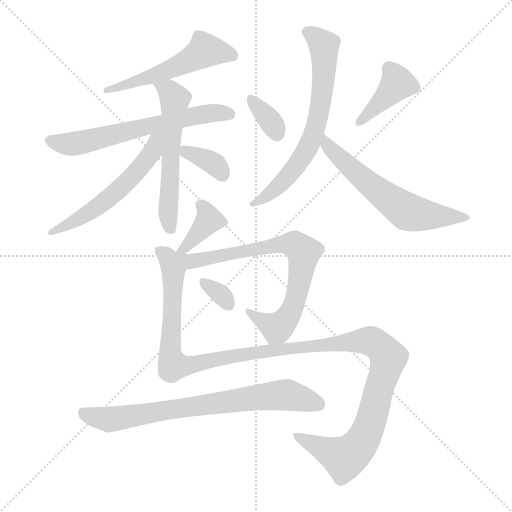
t = 0.00 s
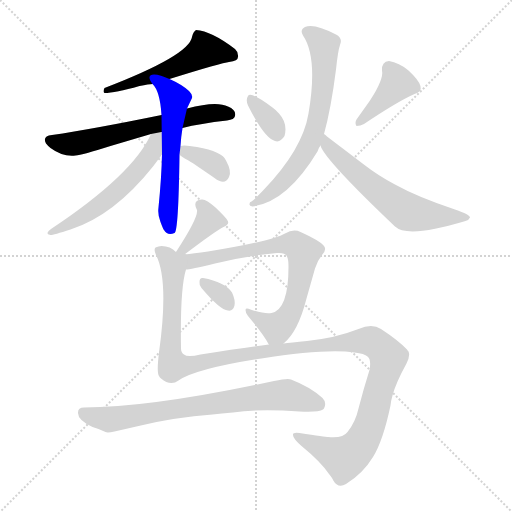
t = 2.01 s
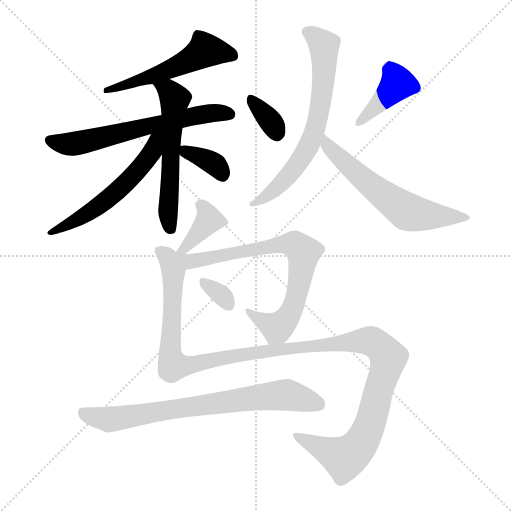
t = 4.03 s
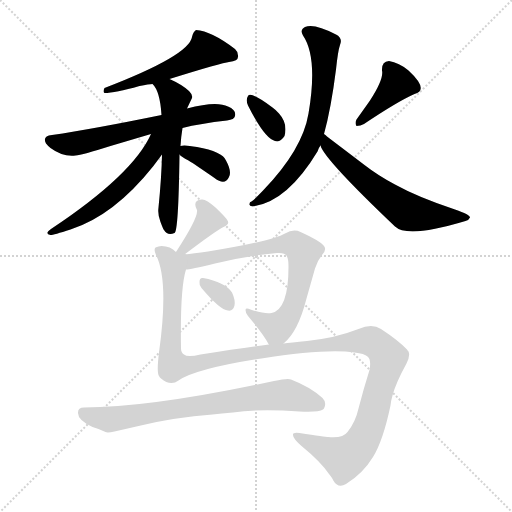
t = 6.04 s
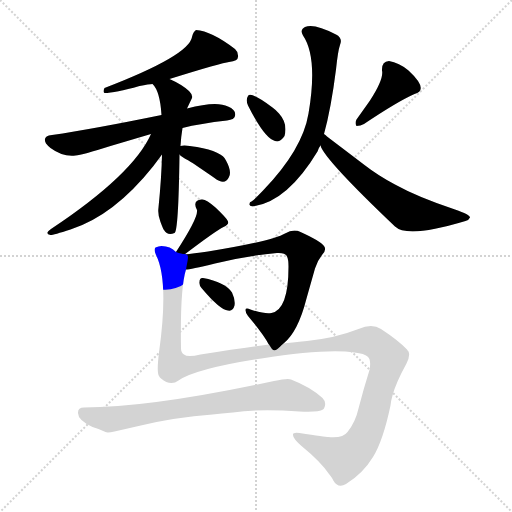
t = 8.05 s
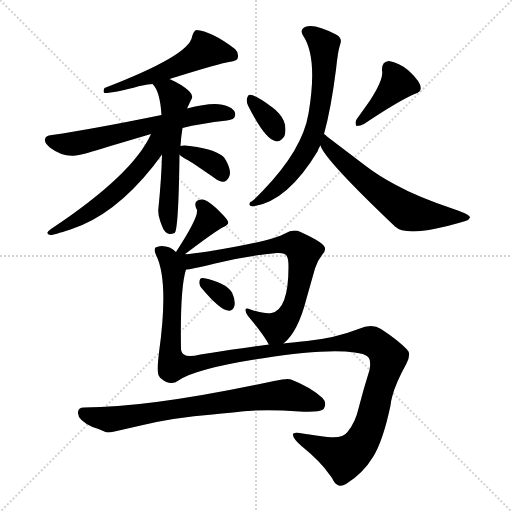
t = 10.07 s

The animated SVG that drew these frames (rendered in a browser with its animation timeline set to each time). Animation: 14 CSS @keyframes rules; one cycle of 10.07 s.

<svg version="1.1" viewBox="0 0 1024 1024" xmlns="http://www.w3.org/2000/svg">
  <g stroke="lightgray" stroke-dasharray="1,1" stroke-width="1" transform="scale(4, 4)">
    <line x1="0" y1="0" x2="256" y2="256"></line>
    <line x1="256" y1="0" x2="0" y2="256"></line>
    <line x1="128" y1="0" x2="128" y2="256"></line>
    <line x1="0" y1="128" x2="256" y2="128"></line>
  </g>
<g transform="scale(1, -1) translate(0, -900)">
   <style type="text/css">
    @keyframes keyframes0 {
      from {
       stroke: blue;
       stroke-dashoffset: 527;
       stroke-width: 128;
       }
       63% {
       animation-timing-function: step-end;
       stroke: blue;
       stroke-dashoffset: 0;
       stroke-width: 128;
       }
       to {
       stroke: black;
       stroke-width: 1024;
       }
       }
       #make-me-a-hanzi-animation-0 {
         animation: keyframes0 0.678874s both;
         animation-delay: 0.000000s;
         animation-timing-function: linear;
       }
    @keyframes keyframes1 {
      from {
       stroke: blue;
       stroke-dashoffset: 622;
       stroke-width: 128;
       }
       67% {
       animation-timing-function: step-end;
       stroke: blue;
       stroke-dashoffset: 0;
       stroke-width: 128;
       }
       to {
       stroke: black;
       stroke-width: 1024;
       }
       }
       #make-me-a-hanzi-animation-1 {
         animation: keyframes1 0.756185s both;
         animation-delay: 0.678874s;
         animation-timing-function: linear;
       }
    @keyframes keyframes2 {
      from {
       stroke: blue;
       stroke-dashoffset: 566;
       stroke-width: 128;
       }
       65% {
       animation-timing-function: step-end;
       stroke: blue;
       stroke-dashoffset: 0;
       stroke-width: 128;
       }
       to {
       stroke: black;
       stroke-width: 1024;
       }
       }
       #make-me-a-hanzi-animation-2 {
         animation: keyframes2 0.710612s both;
         animation-delay: 1.435059s;
         animation-timing-function: linear;
       }
    @keyframes keyframes3 {
      from {
       stroke: blue;
       stroke-dashoffset: 553;
       stroke-width: 128;
       }
       64% {
       animation-timing-function: step-end;
       stroke: blue;
       stroke-dashoffset: 0;
       stroke-width: 128;
       }
       to {
       stroke: black;
       stroke-width: 1024;
       }
       }
       #make-me-a-hanzi-animation-3 {
         animation: keyframes3 0.700033s both;
         animation-delay: 2.145671s;
         animation-timing-function: linear;
       }
    @keyframes keyframes4 {
      from {
       stroke: blue;
       stroke-dashoffset: 351;
       stroke-width: 128;
       }
       53% {
       animation-timing-function: step-end;
       stroke: blue;
       stroke-dashoffset: 0;
       stroke-width: 128;
       }
       to {
       stroke: black;
       stroke-width: 1024;
       }
       }
       #make-me-a-hanzi-animation-4 {
         animation: keyframes4 0.535645s both;
         animation-delay: 2.845703s;
         animation-timing-function: linear;
       }
    @keyframes keyframes5 {
      from {
       stroke: blue;
       stroke-dashoffset: 343;
       stroke-width: 128;
       }
       53% {
       animation-timing-function: step-end;
       stroke: blue;
       stroke-dashoffset: 0;
       stroke-width: 128;
       }
       to {
       stroke: black;
       stroke-width: 1024;
       }
       }
       #make-me-a-hanzi-animation-5 {
         animation: keyframes5 0.529134s both;
         animation-delay: 3.381348s;
         animation-timing-function: linear;
       }
    @keyframes keyframes6 {
      from {
       stroke: blue;
       stroke-dashoffset: 400;
       stroke-width: 128;
       }
       57% {
       animation-timing-function: step-end;
       stroke: blue;
       stroke-dashoffset: 0;
       stroke-width: 128;
       }
       to {
       stroke: black;
       stroke-width: 1024;
       }
       }
       #make-me-a-hanzi-animation-6 {
         animation: keyframes6 0.575521s both;
         animation-delay: 3.910482s;
         animation-timing-function: linear;
       }
    @keyframes keyframes7 {
      from {
       stroke: blue;
       stroke-dashoffset: 670;
       stroke-width: 128;
       }
       69% {
       animation-timing-function: step-end;
       stroke: blue;
       stroke-dashoffset: 0;
       stroke-width: 128;
       }
       to {
       stroke: black;
       stroke-width: 1024;
       }
       }
       #make-me-a-hanzi-animation-7 {
         animation: keyframes7 0.795247s both;
         animation-delay: 4.486003s;
         animation-timing-function: linear;
       }
    @keyframes keyframes8 {
      from {
       stroke: blue;
       stroke-dashoffset: 602;
       stroke-width: 128;
       }
       66% {
       animation-timing-function: step-end;
       stroke: blue;
       stroke-dashoffset: 0;
       stroke-width: 128;
       }
       to {
       stroke: black;
       stroke-width: 1024;
       }
       }
       #make-me-a-hanzi-animation-8 {
         animation: keyframes8 0.739909s both;
         animation-delay: 5.281250s;
         animation-timing-function: linear;
       }
    @keyframes keyframes9 {
      from {
       stroke: blue;
       stroke-dashoffset: 374;
       stroke-width: 128;
       }
       55% {
       animation-timing-function: step-end;
       stroke: blue;
       stroke-dashoffset: 0;
       stroke-width: 128;
       }
       to {
       stroke: black;
       stroke-width: 1024;
       }
       }
       #make-me-a-hanzi-animation-9 {
         animation: keyframes9 0.554362s both;
         animation-delay: 6.021159s;
         animation-timing-function: linear;
       }
    @keyframes keyframes10 {
      from {
       stroke: blue;
       stroke-dashoffset: 731;
       stroke-width: 128;
       }
       70% {
       animation-timing-function: step-end;
       stroke: blue;
       stroke-dashoffset: 0;
       stroke-width: 128;
       }
       to {
       stroke: black;
       stroke-width: 1024;
       }
       }
       #make-me-a-hanzi-animation-10 {
         animation: keyframes10 0.844889s both;
         animation-delay: 6.575521s;
         animation-timing-function: linear;
       }
    @keyframes keyframes11 {
      from {
       stroke: blue;
       stroke-dashoffset: 322;
       stroke-width: 128;
       }
       51% {
       animation-timing-function: step-end;
       stroke: blue;
       stroke-dashoffset: 0;
       stroke-width: 128;
       }
       to {
       stroke: black;
       stroke-width: 1024;
       }
       }
       #make-me-a-hanzi-animation-11 {
         animation: keyframes11 0.512044s both;
         animation-delay: 7.420410s;
         animation-timing-function: linear;
       }
    @keyframes keyframes12 {
      from {
       stroke: blue;
       stroke-dashoffset: 1273;
       stroke-width: 128;
       }
       81% {
       animation-timing-function: step-end;
       stroke: blue;
       stroke-dashoffset: 0;
       stroke-width: 128;
       }
       to {
       stroke: black;
       stroke-width: 1024;
       }
       }
       #make-me-a-hanzi-animation-12 {
         animation: keyframes12 1.285970s both;
         animation-delay: 7.932454s;
         animation-timing-function: linear;
       }
    @keyframes keyframes13 {
      from {
       stroke: blue;
       stroke-dashoffset: 733;
       stroke-width: 128;
       }
       70% {
       animation-timing-function: step-end;
       stroke: blue;
       stroke-dashoffset: 0;
       stroke-width: 128;
       }
       to {
       stroke: black;
       stroke-width: 1024;
       }
       }
       #make-me-a-hanzi-animation-13 {
         animation: keyframes13 0.846517s both;
         animation-delay: 9.218424s;
         animation-timing-function: linear;
       }
</style>
<path d="M 209.0 714.0 Q 230.0 714.0 279.0 728.0 Q 298.0 732.0 305.0 732.0 L 339.0 742.0 Q 445.0 775.0 458.0 776.0 Q 478.0 778.0 476.0 789.0 Q 475.0 798.0 470.0 802.0 Q 423.0 838.0 392.0 840.0 Q 386.0 836.0 384.0 826.0 Q 378.0 789.0 209.0 724.0 Q 205.0 716.0 209.0 714.0 Z" fill="lightgray"></path> 
<path d="M 323.0 670.0 Q 186.0 642.0 104.0 630.0 Q 84.0 628.0 92.0 613.0 Q 96.0 608.0 101.0 604.0 Q 125.0 586.0 151.0 589.0 Q 164.0 590.0 221.0 608.0 L 302.0 632.0 L 365.0 644.0 Q 400.0 653.0 454.0 659.0 Q 469.0 661.0 470.0 668.0 Q 473.0 680.0 456.0 687.0 Q 433.0 699.0 374.0 683.0 L 323.0 670.0 Z" fill="lightgray"></path> 
<path d="M 305.0 732.0 Q 320.0 718.0 323.0 670.0 L 324.0 591.0 Q 323.0 545.0 317.0 485.0 Q 315.0 471.0 321.0 456.0 Q 327.0 440.0 328.0 440.0 Q 335.0 428.0 349.0 434.0 Q 357.0 437.0 359.0 591.0 L 361.0 608.0 Q 362.0 626.0 365.0 644.0 L 374.0 683.0 L 384.0 704.0 Q 386.0 710.0 378.0 718.0 Q 364.0 731.0 339.0 742.0 C 312.0 755.0 287.0 756.0 305.0 732.0 Z" fill="lightgray"></path> 
<path d="M 302.0 632.0 Q 266.0 551.0 102.0 442.0 Q 88.0 432.0 101.0 430.0 Q 107.0 430.0 141.0 441.0 Q 228.0 469.0 306.0 567.0 L 324.0 591.0 C 362.0 641.0 315.0 660.0 302.0 632.0 Z" fill="lightgray"></path> 
<path d="M 359.0 591.0 Q 362.0 587.0 377.0 579.0 Q 390.0 571.0 429.0 544.0 Q 450.0 528.0 458.0 546.0 Q 464.0 557.0 452.0 579.0 Q 445.0 597.0 394.0 606.0 Q 368.0 611.0 361.0 608.0 C 345.0 604.0 345.0 604.0 359.0 591.0 Z" fill="lightgray"></path> 
<path d="M 496.0 689.0 Q 529.0 623.0 550.0 618.0 Q 560.0 614.0 569.0 628.0 Q 576.0 653.0 558.0 673.0 Q 552.0 680.0 545.0 685.0 Q 501.0 718.0 496.0 708.0 Q 491.0 701.0 496.0 689.0 Z" fill="lightgray"></path> 
<path d="M 764.0 759.0 Q 768.0 742.0 740.0 699.0 L 713.0 661.0 Q 709.0 654.0 713.0 648.0 Q 721.0 648.0 728.0 652.0 Q 795.0 697.0 829.0 712.0 Q 859.0 720.0 817.0 759.0 Q 798.0 775.0 778.0 778.0 Q 763.0 777.0 764.0 759.0 Z" fill="lightgray"></path> 
<path d="M 499.0 492.0 Q 498.0 488.0 505.0 487.0 Q 574.0 496.0 635.0 597.0 Q 637.0 604.0 641.0 609.0 L 648.0 632.0 Q 662.0 682.0 672.0 761.0 Q 676.0 799.0 680.0 810.0 Q 686.0 824.0 672.0 831.0 Q 628.0 854.0 610.0 846.0 Q 599.0 840.0 606.0 829.0 Q 636.0 785.0 617.0 673.0 Q 605.0 601.0 527.0 520.0 Q 508.0 500.0 503.0 497.0 Q 499.0 497.0 499.0 492.0 Z" fill="lightgray"></path> 
<path d="M 641.0 609.0 Q 648.0 582.0 790.0 447.0 Q 815.0 423.0 931.0 458.0 Q 938.0 460.0 940.0 465.0 Q 940.0 471.0 910.0 481.0 Q 835.0 506.0 790.0 531.0 Q 756.0 549.0 729.0 570.0 L 654.0 627.0 Q 652.0 630.0 648.0 632.0 C 625.0 651.0 628.0 636.0 641.0 609.0 Z" fill="lightgray"></path> 
<path d="M 431.0 485.0 Q 411.0 503.0 403.0 501.0 Q 384.0 499.0 394.0 480.0 Q 397.0 465.0 352.0 396.0 C 336.0 371.0 345.0 373.0 369.0 391.0 Q 431.0 438.0 447.0 446.0 Q 460.0 452.0 455.0 459.0 Q 452.0 465.0 431.0 485.0 Z" fill="lightgray"></path> 
<path d="M 567.0 213.0 Q 596.0 236.0 613.0 303.0 L 630.0 363.0 Q 635.0 379.0 644.0 390.0 Q 654.0 401.0 648.0 408.0 Q 641.0 418.0 601.0 436.0 Q 587.0 443.0 570.0 433.0 Q 545.0 418.0 416.0 397.0 Q 386.0 393.0 369.0 391.0 C 339.0 387.0 342.0 356.0 372.0 361.0 Q 380.0 361.0 430.0 373.0 Q 494.0 389.0 554.0 394.0 Q 571.0 395.0 574.0 387.0 Q 577.0 381.0 577.0 367.0 Q 577.0 281.0 543.0 274.0 Q 531.0 271.0 501.0 281.0 Q 491.0 285.0 491.0 280.0 Q 491.0 274.0 496.0 268.0 Q 527.0 231.0 537.0 212.0 L 538.0 211.0 C 548.0 195.0 548.0 195.0 567.0 213.0 Z" fill="lightgray"></path> 
<path d="M 403.0 324.0 Q 440.0 280.0 456.0 279.0 Q 466.0 277.0 469.0 289.0 Q 471.0 300.0 464.0 315.0 Q 450.0 336.0 406.0 344.0 Q 399.0 345.0 399.0 336.0 Q 398.0 330.0 403.0 324.0 Z" fill="lightgray"></path> 
<path d="M 352.0 396.0 Q 341.0 408.0 323.0 408.0 Q 317.0 408.0 311.0 405.0 Q 307.0 401.0 312.0 390.0 Q 338.0 339.0 318.0 195.0 Q 313.0 155.0 318.0 148.0 Q 319.0 146.0 322.0 143.0 Q 341.0 127.0 357.0 139.0 Q 393.0 163.0 523.0 183.0 Q 651.0 203.0 709.0 195.0 Q 729.0 193.0 735.0 187.0 Q 743.0 181.0 739.0 160.0 Q 727.0 122.0 717.0 83.0 Q 711.0 56.0 695.0 36.0 Q 686.0 23.0 656.0 26.0 Q 652.0 26.0 599.0 34.0 Q 585.0 36.0 586.0 30.0 Q 586.0 23.0 603.0 8.0 Q 641.0 -23.0 658.0 -48.0 Q 666.0 -58.0 666.0 -60.0 Q 676.0 -78.0 692.0 -68.0 Q 726.0 -47.0 746.0 -14.0 Q 766.0 18.0 781.0 89.0 Q 782.0 99.0 785.0 109.0 Q 792.0 135.0 813.0 173.0 Q 821.0 189.0 817.0 197.0 Q 815.0 199.0 814.0 201.0 Q 797.0 219.0 762.0 242.0 Q 744.0 254.0 717.0 242.0 Q 671.0 224.0 614.0 218.0 Q 581.0 215.0 567.0 213.0 L 538.0 211.0 Q 487.0 205.0 401.0 191.0 Q 375.0 185.0 368.0 191.0 Q 362.0 195.0 362.0 203.0 Q 360.0 323.0 372.0 361.0 C 380.0 402.0 377.0 386.0 352.0 396.0 Z" fill="lightgray"></path> 
<path d="M 286.0 50.0 Q 349.0 65.0 425.0 71.0 Q 442.0 73.0 466.0 75.0 Q 518.0 83.0 599.0 77.0 Q 637.0 75.0 646.0 81.0 L 648.0 83.0 Q 654.0 95.0 645.0 104.0 Q 621.0 126.0 582.0 141.0 Q 576.0 144.0 548.0 138.0 Q 302.0 85.0 168.0 85.0 Q 156.0 85.0 156.0 75.0 Q 155.0 60.0 185.0 46.0 Q 199.0 42.0 211.0 36.0 Q 215.0 34.0 229.0 37.0 L 286.0 50.0 Z" fill="lightgray"></path> 
      <clipPath id="make-me-a-hanzi-clip-0">
      <path d="M 209.0 714.0 Q 230.0 714.0 279.0 728.0 Q 298.0 732.0 305.0 732.0 L 339.0 742.0 Q 445.0 775.0 458.0 776.0 Q 478.0 778.0 476.0 789.0 Q 475.0 798.0 470.0 802.0 Q 423.0 838.0 392.0 840.0 Q 386.0 836.0 384.0 826.0 Q 378.0 789.0 209.0 724.0 Q 205.0 716.0 209.0 714.0 Z" fill="lightgray"></path>
      </clipPath>
      <path clip-path="url(#make-me-a-hanzi-clip-0)" d="M 462.0 790.0 L 409.0 799.0 L 346.0 763.0 L 285.0 740.0 L 248.0 733.0 L 236.0 724.0 L 222.0 728.0 L 213.0 719.0 " fill="none" id="make-me-a-hanzi-animation-0" stroke-dasharray="399 798" stroke-linecap="round"></path>

      <clipPath id="make-me-a-hanzi-clip-1">
      <path d="M 323.0 670.0 Q 186.0 642.0 104.0 630.0 Q 84.0 628.0 92.0 613.0 Q 96.0 608.0 101.0 604.0 Q 125.0 586.0 151.0 589.0 Q 164.0 590.0 221.0 608.0 L 302.0 632.0 L 365.0 644.0 Q 400.0 653.0 454.0 659.0 Q 469.0 661.0 470.0 668.0 Q 473.0 680.0 456.0 687.0 Q 433.0 699.0 374.0 683.0 L 323.0 670.0 Z" fill="lightgray"></path>
      </clipPath>
      <path clip-path="url(#make-me-a-hanzi-clip-1)" d="M 101.0 620.0 L 125.0 613.0 L 158.0 614.0 L 387.0 669.0 L 459.0 672.0 " fill="none" id="make-me-a-hanzi-animation-1" stroke-dasharray="494 988" stroke-linecap="round"></path>

      <clipPath id="make-me-a-hanzi-clip-2">
      <path d="M 305.0 732.0 Q 320.0 718.0 323.0 670.0 L 324.0 591.0 Q 323.0 545.0 317.0 485.0 Q 315.0 471.0 321.0 456.0 Q 327.0 440.0 328.0 440.0 Q 335.0 428.0 349.0 434.0 Q 357.0 437.0 359.0 591.0 L 361.0 608.0 Q 362.0 626.0 365.0 644.0 L 374.0 683.0 L 384.0 704.0 Q 386.0 710.0 378.0 718.0 Q 364.0 731.0 339.0 742.0 C 312.0 755.0 287.0 756.0 305.0 732.0 Z" fill="lightgray"></path>
      </clipPath>
      <path clip-path="url(#make-me-a-hanzi-clip-2)" d="M 311.0 731.0 L 339.0 716.0 L 349.0 700.0 L 336.0 492.0 L 342.0 441.0 " fill="none" id="make-me-a-hanzi-animation-2" stroke-dasharray="438 876" stroke-linecap="round"></path>

      <clipPath id="make-me-a-hanzi-clip-3">
      <path d="M 302.0 632.0 Q 266.0 551.0 102.0 442.0 Q 88.0 432.0 101.0 430.0 Q 107.0 430.0 141.0 441.0 Q 228.0 469.0 306.0 567.0 L 324.0 591.0 C 362.0 641.0 315.0 660.0 302.0 632.0 Z" fill="lightgray"></path>
      </clipPath>
      <path clip-path="url(#make-me-a-hanzi-clip-3)" d="M 319.0 629.0 L 311.0 621.0 L 305.0 596.0 L 239.0 521.0 L 179.0 475.0 L 104.0 436.0 " fill="none" id="make-me-a-hanzi-animation-3" stroke-dasharray="425 850" stroke-linecap="round"></path>

      <clipPath id="make-me-a-hanzi-clip-4">
      <path d="M 359.0 591.0 Q 362.0 587.0 377.0 579.0 Q 390.0 571.0 429.0 544.0 Q 450.0 528.0 458.0 546.0 Q 464.0 557.0 452.0 579.0 Q 445.0 597.0 394.0 606.0 Q 368.0 611.0 361.0 608.0 C 345.0 604.0 345.0 604.0 359.0 591.0 Z" fill="lightgray"></path>
      </clipPath>
      <path clip-path="url(#make-me-a-hanzi-clip-4)" d="M 365.0 603.0 L 428.0 572.0 L 443.0 552.0 " fill="none" id="make-me-a-hanzi-animation-4" stroke-dasharray="223 446" stroke-linecap="round"></path>

      <clipPath id="make-me-a-hanzi-clip-5">
      <path d="M 496.0 689.0 Q 529.0 623.0 550.0 618.0 Q 560.0 614.0 569.0 628.0 Q 576.0 653.0 558.0 673.0 Q 552.0 680.0 545.0 685.0 Q 501.0 718.0 496.0 708.0 Q 491.0 701.0 496.0 689.0 Z" fill="lightgray"></path>
      </clipPath>
      <path clip-path="url(#make-me-a-hanzi-clip-5)" d="M 502.0 702.0 L 544.0 654.0 L 554.0 633.0 " fill="none" id="make-me-a-hanzi-animation-5" stroke-dasharray="215 430" stroke-linecap="round"></path>

      <clipPath id="make-me-a-hanzi-clip-6">
      <path d="M 764.0 759.0 Q 768.0 742.0 740.0 699.0 L 713.0 661.0 Q 709.0 654.0 713.0 648.0 Q 721.0 648.0 728.0 652.0 Q 795.0 697.0 829.0 712.0 Q 859.0 720.0 817.0 759.0 Q 798.0 775.0 778.0 778.0 Q 763.0 777.0 764.0 759.0 Z" fill="lightgray"></path>
      </clipPath>
      <path clip-path="url(#make-me-a-hanzi-clip-6)" d="M 829.0 725.0 L 795.0 733.0 L 719.0 655.0 " fill="none" id="make-me-a-hanzi-animation-6" stroke-dasharray="272 544" stroke-linecap="round"></path>

      <clipPath id="make-me-a-hanzi-clip-7">
      <path d="M 499.0 492.0 Q 498.0 488.0 505.0 487.0 Q 574.0 496.0 635.0 597.0 Q 637.0 604.0 641.0 609.0 L 648.0 632.0 Q 662.0 682.0 672.0 761.0 Q 676.0 799.0 680.0 810.0 Q 686.0 824.0 672.0 831.0 Q 628.0 854.0 610.0 846.0 Q 599.0 840.0 606.0 829.0 Q 636.0 785.0 617.0 673.0 Q 605.0 601.0 527.0 520.0 Q 508.0 500.0 503.0 497.0 Q 499.0 497.0 499.0 492.0 Z" fill="lightgray"></path>
      </clipPath>
      <path clip-path="url(#make-me-a-hanzi-clip-7)" d="M 614.0 836.0 L 648.0 810.0 L 647.0 739.0 L 631.0 643.0 L 613.0 598.0 L 582.0 554.0 L 552.0 522.0 L 504.0 492.0 " fill="none" id="make-me-a-hanzi-animation-7" stroke-dasharray="542 1084" stroke-linecap="round"></path>

      <clipPath id="make-me-a-hanzi-clip-8">
      <path d="M 641.0 609.0 Q 648.0 582.0 790.0 447.0 Q 815.0 423.0 931.0 458.0 Q 938.0 460.0 940.0 465.0 Q 940.0 471.0 910.0 481.0 Q 835.0 506.0 790.0 531.0 Q 756.0 549.0 729.0 570.0 L 654.0 627.0 Q 652.0 630.0 648.0 632.0 C 625.0 651.0 628.0 636.0 641.0 609.0 Z" fill="lightgray"></path>
      </clipPath>
      <path clip-path="url(#make-me-a-hanzi-clip-8)" d="M 648.0 626.0 L 656.0 608.0 L 691.0 573.0 L 804.0 482.0 L 850.0 469.0 L 934.0 464.0 " fill="none" id="make-me-a-hanzi-animation-8" stroke-dasharray="474 948" stroke-linecap="round"></path>

      <clipPath id="make-me-a-hanzi-clip-9">
      <path d="M 431.0 485.0 Q 411.0 503.0 403.0 501.0 Q 384.0 499.0 394.0 480.0 Q 397.0 465.0 352.0 396.0 C 336.0 371.0 345.0 373.0 369.0 391.0 Q 431.0 438.0 447.0 446.0 Q 460.0 452.0 455.0 459.0 Q 452.0 465.0 431.0 485.0 Z" fill="lightgray"></path>
      </clipPath>
      <path clip-path="url(#make-me-a-hanzi-clip-9)" d="M 402.0 489.0 L 418.0 461.0 L 374.0 405.0 L 360.0 406.0 " fill="none" id="make-me-a-hanzi-animation-9" stroke-dasharray="246 492" stroke-linecap="round"></path>

      <clipPath id="make-me-a-hanzi-clip-10">
      <path d="M 567.0 213.0 Q 596.0 236.0 613.0 303.0 L 630.0 363.0 Q 635.0 379.0 644.0 390.0 Q 654.0 401.0 648.0 408.0 Q 641.0 418.0 601.0 436.0 Q 587.0 443.0 570.0 433.0 Q 545.0 418.0 416.0 397.0 Q 386.0 393.0 369.0 391.0 C 339.0 387.0 342.0 356.0 372.0 361.0 Q 380.0 361.0 430.0 373.0 Q 494.0 389.0 554.0 394.0 Q 571.0 395.0 574.0 387.0 Q 577.0 381.0 577.0 367.0 Q 577.0 281.0 543.0 274.0 Q 531.0 271.0 501.0 281.0 Q 491.0 285.0 491.0 280.0 Q 491.0 274.0 496.0 268.0 Q 527.0 231.0 537.0 212.0 L 538.0 211.0 C 548.0 195.0 548.0 195.0 567.0 213.0 Z" fill="lightgray"></path>
      </clipPath>
      <path clip-path="url(#make-me-a-hanzi-clip-10)" d="M 374.0 369.0 L 391.0 380.0 L 416.0 381.0 L 476.0 398.0 L 577.0 412.0 L 598.0 406.0 L 607.0 396.0 L 601.0 347.0 L 591.0 299.0 L 570.0 259.0 L 554.0 244.0 L 497.0 275.0 " fill="none" id="make-me-a-hanzi-animation-10" stroke-dasharray="603 1206" stroke-linecap="round"></path>

      <clipPath id="make-me-a-hanzi-clip-11">
      <path d="M 403.0 324.0 Q 440.0 280.0 456.0 279.0 Q 466.0 277.0 469.0 289.0 Q 471.0 300.0 464.0 315.0 Q 450.0 336.0 406.0 344.0 Q 399.0 345.0 399.0 336.0 Q 398.0 330.0 403.0 324.0 Z" fill="lightgray"></path>
      </clipPath>
      <path clip-path="url(#make-me-a-hanzi-clip-11)" d="M 410.0 333.0 L 441.0 311.0 L 458.0 289.0 " fill="none" id="make-me-a-hanzi-animation-11" stroke-dasharray="194 388" stroke-linecap="round"></path>

      <clipPath id="make-me-a-hanzi-clip-12">
      <path d="M 352.0 396.0 Q 341.0 408.0 323.0 408.0 Q 317.0 408.0 311.0 405.0 Q 307.0 401.0 312.0 390.0 Q 338.0 339.0 318.0 195.0 Q 313.0 155.0 318.0 148.0 Q 319.0 146.0 322.0 143.0 Q 341.0 127.0 357.0 139.0 Q 393.0 163.0 523.0 183.0 Q 651.0 203.0 709.0 195.0 Q 729.0 193.0 735.0 187.0 Q 743.0 181.0 739.0 160.0 Q 727.0 122.0 717.0 83.0 Q 711.0 56.0 695.0 36.0 Q 686.0 23.0 656.0 26.0 Q 652.0 26.0 599.0 34.0 Q 585.0 36.0 586.0 30.0 Q 586.0 23.0 603.0 8.0 Q 641.0 -23.0 658.0 -48.0 Q 666.0 -58.0 666.0 -60.0 Q 676.0 -78.0 692.0 -68.0 Q 726.0 -47.0 746.0 -14.0 Q 766.0 18.0 781.0 89.0 Q 782.0 99.0 785.0 109.0 Q 792.0 135.0 813.0 173.0 Q 821.0 189.0 817.0 197.0 Q 815.0 199.0 814.0 201.0 Q 797.0 219.0 762.0 242.0 Q 744.0 254.0 717.0 242.0 Q 671.0 224.0 614.0 218.0 Q 581.0 215.0 567.0 213.0 L 538.0 211.0 Q 487.0 205.0 401.0 191.0 Q 375.0 185.0 368.0 191.0 Q 362.0 195.0 362.0 203.0 Q 360.0 323.0 372.0 361.0 C 380.0 402.0 377.0 386.0 352.0 396.0 Z" fill="lightgray"></path>
      </clipPath>
      <path clip-path="url(#make-me-a-hanzi-clip-12)" d="M 319.0 398.0 L 347.0 366.0 L 339.0 203.0 L 347.0 169.0 L 384.0 170.0 L 521.0 197.0 L 734.0 219.0 L 752.0 213.0 L 771.0 193.0 L 777.0 183.0 L 745.0 68.0 L 729.0 26.0 L 711.0 0.0 L 688.0 -16.0 L 594.0 28.0 " fill="none" id="make-me-a-hanzi-animation-12" stroke-dasharray="1145 2290" stroke-linecap="round"></path>

      <clipPath id="make-me-a-hanzi-clip-13">
      <path d="M 286.0 50.0 Q 349.0 65.0 425.0 71.0 Q 442.0 73.0 466.0 75.0 Q 518.0 83.0 599.0 77.0 Q 637.0 75.0 646.0 81.0 L 648.0 83.0 Q 654.0 95.0 645.0 104.0 Q 621.0 126.0 582.0 141.0 Q 576.0 144.0 548.0 138.0 Q 302.0 85.0 168.0 85.0 Q 156.0 85.0 156.0 75.0 Q 155.0 60.0 185.0 46.0 Q 199.0 42.0 211.0 36.0 Q 215.0 34.0 229.0 37.0 L 286.0 50.0 Z" fill="lightgray"></path>
      </clipPath>
      <path clip-path="url(#make-me-a-hanzi-clip-13)" d="M 168.0 73.0 L 231.0 62.0 L 562.0 110.0 L 638.0 91.0 " fill="none" id="make-me-a-hanzi-animation-13" stroke-dasharray="605 1210" stroke-linecap="round"></path>

</g>
</svg>
